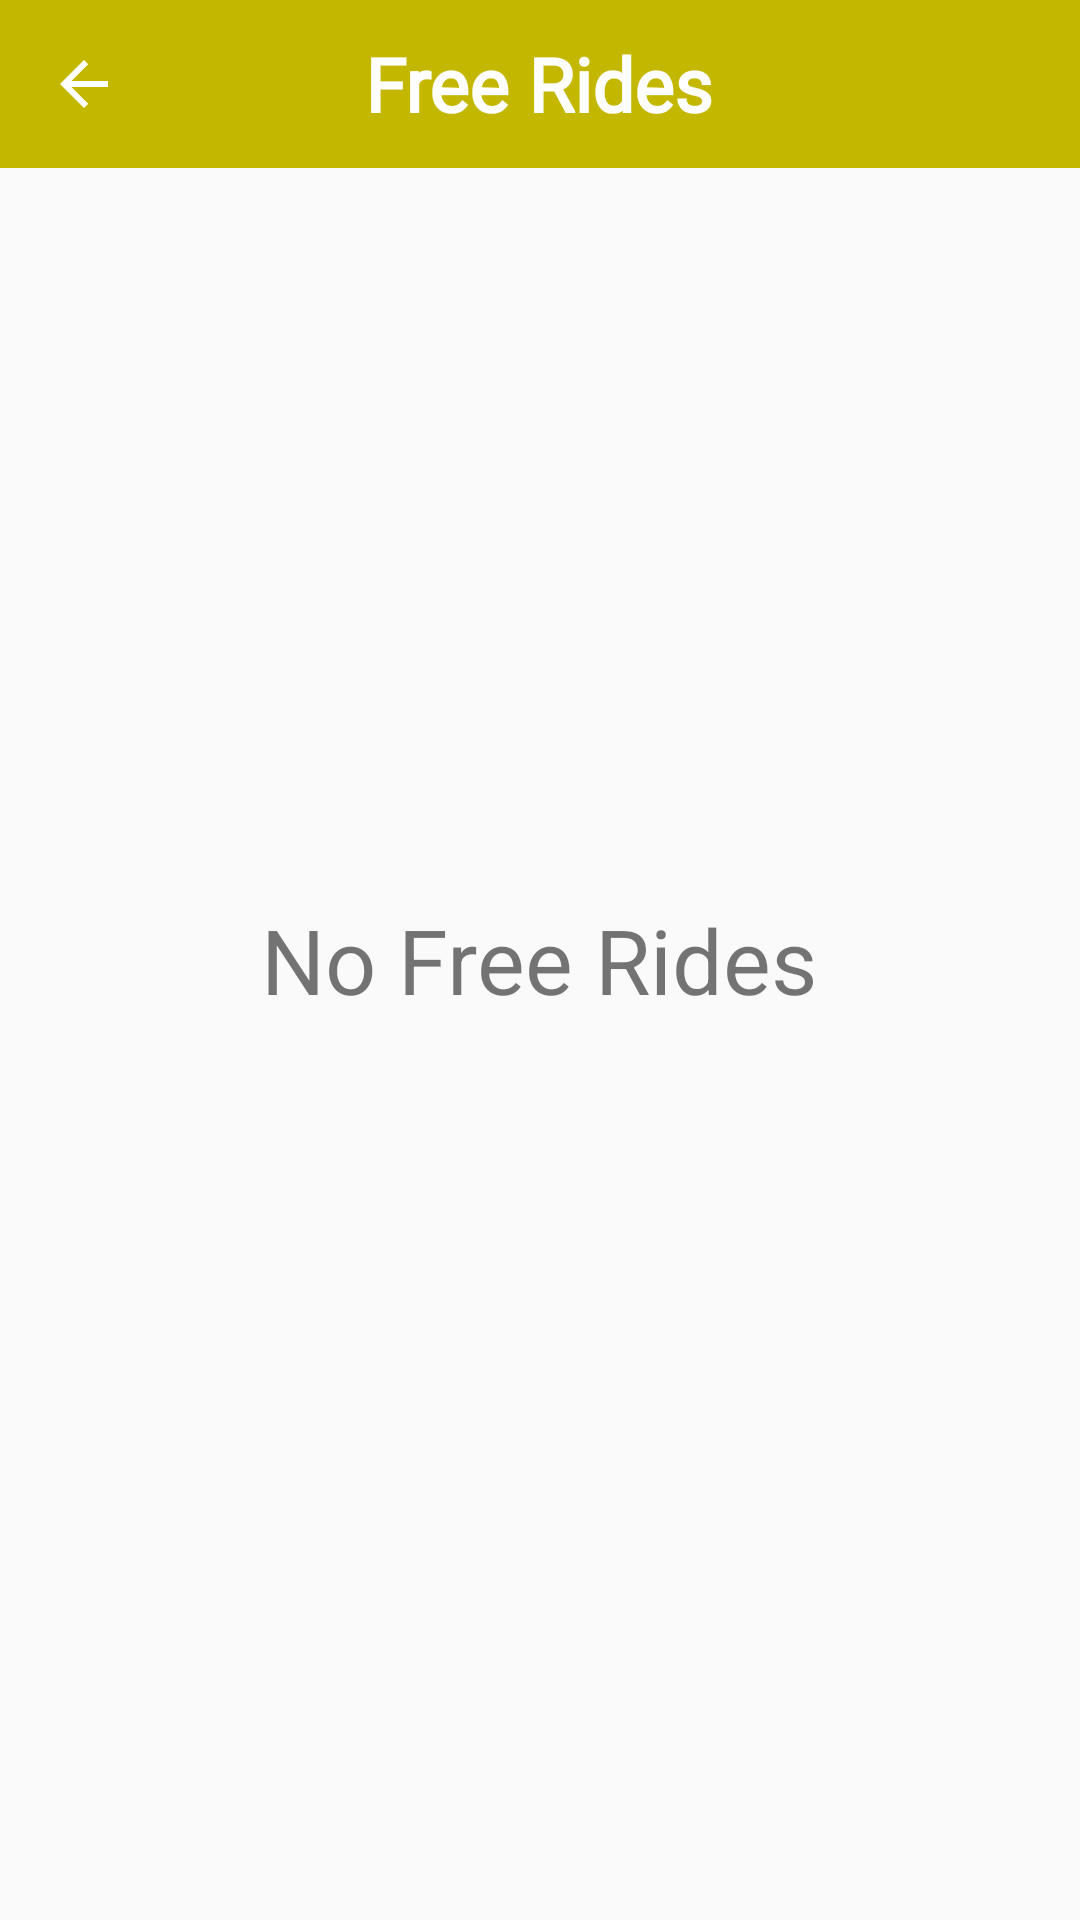

Layout XML and referenced resources for this Android screen:
<!-- AndroidManifest.xml: application theme AppTheme -->
<!-- res/layout/activity_free_rides.xml -->
<?xml version="1.0" encoding="utf-8"?>
<RelativeLayout xmlns:android="http://schemas.android.com/apk/res/android"
    xmlns:app="http://schemas.android.com/apk/res-auto"
    android:orientation="vertical"
    android:layout_width="match_parent"
    android:layout_height="match_parent">
    <com.google.android.material.appbar.AppBarLayout
        android:layout_width="match_parent"
        android:layout_height="wrap_content"
        android:theme="@style/AppTheme.AppBarOverlay">
        <RelativeLayout
            android:layout_width="wrap_content"
            android:layout_height="wrap_content">

            <androidx.appcompat.widget.Toolbar
                android:id="@+id/toolbar"
                android:layout_width="match_parent"
                android:background="@color/colorPrimaryDark"
                android:theme="?attr/actionBarTheme"
                app:layout_scrollFlags="scroll|enterAlways"
                app:popupTheme="@style/AppTheme.PopupOverlay"
                android:layout_height="?attr/actionBarSize"
                app:navigationIcon="?attr/homeAsUpIndicator">
            </androidx.appcompat.widget.Toolbar>
            <TextView
                android:layout_centerInParent="true"
                android:layout_width="wrap_content"
                android:layout_height="wrap_content"
                android:text="@string/freeRides"
                android:textColor="@android:color/white"
                android:textSize="25sp"
                android:textStyle="bold"
                android:fontFamily="@font/avantm"/>

        </RelativeLayout>
    </com.google.android.material.appbar.AppBarLayout>

    <TextView
        android:layout_width="wrap_content"
        android:layout_height="wrap_content"
        android:layout_gravity="center"
        android:textSize="30sp"
        android:layout_centerInParent="true"
        android:text="No Free Rides"/>
</RelativeLayout>
<!-- resources referenced by this layout -->
<resources>
  <color name="colorPrimaryDark">#c4b700</color>
  <string name="freeRides">Free Rides</string>
  <style name="AppTheme.AppBarOverlay" parent="ThemeOverlay.AppCompat.Dark.ActionBar" />
  <style name="AppTheme.PopupOverlay" parent="ThemeOverlay.AppCompat.Light" />
  <style name="AppTheme" parent="Theme.AppCompat.Light.NoActionBar">
          
          <item name="colorPrimary">@color/colorPrimary</item>
          <item name="colorPrimaryDark">@color/colorPrimaryDark</item>
          <item name="colorAccent">@color/colorAccent</item>
  
      </style>
  <color name="colorPrimary">#008577</color>
  <color name="colorAccent">#D81B60</color>
</resources>
